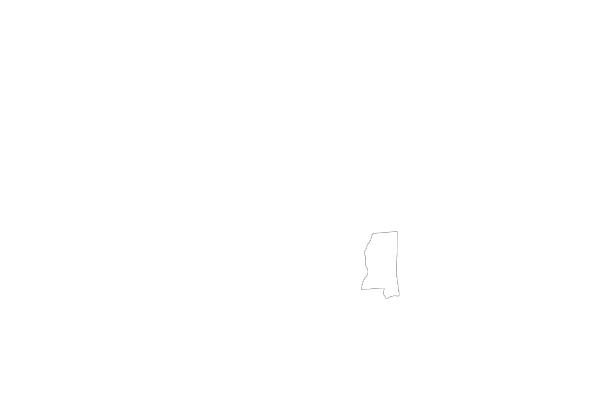

The table this chart was drawn from, first rows:
Year, Fatalities, Resident Population (Thousands), Fatality Rate per 100,000 Population, Licensed Drivers (Thousands), Fatality Rate per 100,000 Licensed Drive…, Registered Motor Vehicles (Thousands), Fatality Rate per 100,000 Registered Veh…, Vehicle Miles Traveled (Billions), Fatality Rate per 100 Million VMT
1994, 791, 2663, 29.7, 1672, 47.32, 2091, 37.82, 29, 2.77
1995, 868, 2691, 32.26, 1693, 51.27, 2173, 39.94, 30, 2.94
1996, 811, 2710, 29.93, 1700, 47.7, 2215, 36.61, 31, 2.65
1997, 861, 2732, 31.52, 1723, 49.99, 2265, 38.02, 32, 2.73
1998, 948, 2751, 34.46, 1758, 53.92, 2287, 41.45, 34, 2.77
1999, 927, 2769, 33.48, 1788, 51.84, 2349, 39.46, 35, 2.66
2000, 949, 2848, 33.32, 2008, 47.27, 2321, 40.88, 36, 2.67
2001, 784, 2853, 27.48, 1859, 42.16, 1981, 39.58, 36, 2.18
2002, 885, 2859, 30.96, 1861, 47.54, 1982, 44.66, 36, 2.43
2003, 872, 2868, 30.4, 1886, 46.24, 1978, 44.09, 37, 2.33
2004, 900, 2889, 31.15, 1896, 47.47, 1992, 45.19, 39, 2.28
2005, 931, 2906, 32.04, 1965, 47.37, 2005, 46.42, 40, 2.32
2006, 911, 2905, 31.36, 1930, 47.21, 2025, 44.98, 41, 2.2
2007, 884, 2928, 30.19, 1927, 45.88, 2036, 43.43, 43, 2.04
2008, 783, 2948, 26.56, 1936, 40.45, 2063, 37.95, 44, 1.79
2009, 700, 2959, 23.66, 1931, 36.26, 2054, 34.08, 40, 1.73
2010, 641, 2969, 21.59, 1928, 33.24, 2044, 31.36, 40, 1.61
2011, 630, 2978, 21.16, 1927, 32.7, 2037, 30.94, 39, 1.62
2012, 582, 2986, 19.49, 1958, 29.72, 2052, 28.36, 39, 1.51
2013, 613, 2991, 20.49, 1969, 31.13, 2074, 29.56, 39, 1.58
